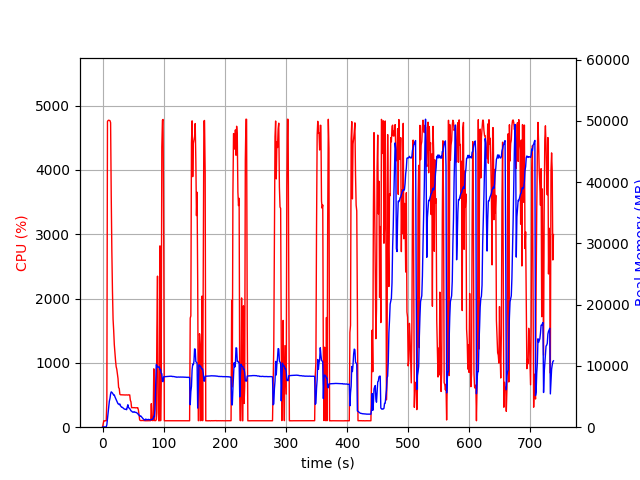

Source data for this figure (header and first rows):
elapsed_time, nproc, cpu, mem_real, mem_virtual
4.172325134277344e-05, 1, 0.0, 8.848, 2405
1.006, 1, 47.7, 48.94, 619.6
2.014, 1, 100.2, 48.94, 619.6
3.022, 1, 99.3, 48.94, 619.6
4.028, 1, 100.3, 48.94, 619.6
5.035, 1, 100.4, 48.94, 619.6
6.042, 1, 99.3, 48.94, 619.6
7.049, 1, 423.1, 404.2, 4318
8.06, 1, 4753, 1383, 5421
9.08, 1, 4768, 2249, 6423
10.1, 1, 4772, 3459, 7745
11.13, 1, 4769, 4249, 8738
12.15, 1, 4765, 4701, 9239
13.18, 1, 4733, 5440, 10240
14.2, 1, 3609, 5767, 10515
15.21, 1, 2742, 5685, 10536
16.22, 1, 2121, 5578, 10834
17.23, 1, 1677, 5407, 10918
18.23, 1, 1500, 5240, 11038
19.24, 1, 1284, 5265, 11278
20.25, 1, 1158, 4965, 11454
21.26, 1, 1036, 4747, 11454
22.27, 1, 941.3, 4510, 11510
23.27, 1, 902.0, 4278, 11510
24.28, 1, 824.9, 4034, 11510
25.29, 1, 757.5, 3833, 11510
26.3, 1, 615.1, 3786, 11750
27.3, 1, 603.3, 3685, 11958
28.31, 1, 512.2, 3784, 12180
29.32, 1, 504.2, 3495, 12180
30.33, 1, 503.7, 3376, 12180
31.34, 1, 503.6, 3249, 12180
32.35, 1, 503.0, 3249, 12180
33.36, 1, 503.2, 3159, 12180
34.37, 1, 501.0, 3082, 12180
35.38, 1, 502.6, 2980, 12180
36.39, 1, 500.7, 2940, 12180
37.4, 1, 500.9, 2904, 12180
38.41, 1, 501.9, 2948, 12276
39.42, 1, 502.0, 2850, 12276
40.43, 1, 501.0, 3299, 12468
41.44, 1, 499.8, 3664, 12468
42.45, 1, 503.2, 3211, 12468
43.46, 1, 501.4, 3114, 12468
44.47, 1, 501.8, 3037, 12468
45.48, 1, 418.9, 2873, 12468
46.49, 1, 393.9, 2677, 12468
47.5, 1, 304.0, 2621, 12468
48.51, 1, 305.0, 2520, 12468
49.52, 1, 303.2, 2448, 12468
50.53, 1, 304.2, 2459, 12468
51.54, 1, 303.1, 2534, 12468
52.55, 1, 304.0, 2463, 12468
53.56, 1, 301.2, 2415, 12468
54.57, 1, 301.1, 2432, 12468
55.57, 1, 302.4, 2369, 12468
56.58, 1, 302.2, 2290, 12468
57.59, 1, 303.0, 2233, 12468
58.6, 1, 269.4, 2050, 12468
59.61, 1, 202.1, 1988, 12468
... 669 more rows
